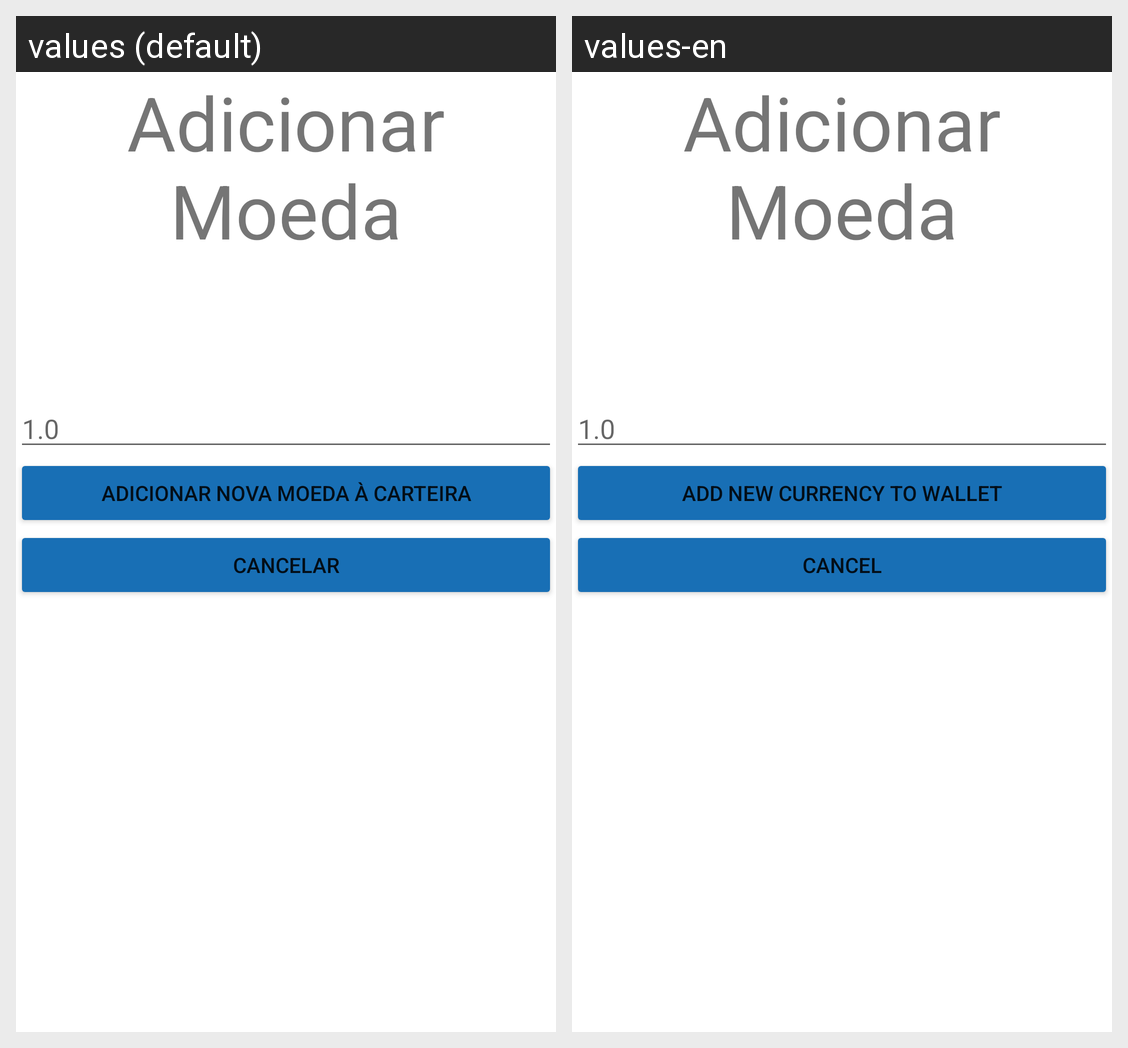

The same Android screen rendered under two of its app's locales, left to right. List the strings drawn on it with the default value and each locale's translation.
Android screen res/layout/activity_nova_moeda.xml rendered under 2 locales, left to right: values (default), values-en. Device: Nexus 5 (rendered at 1080×1920; each locale shown at half size, 540×960, under a caption strip naming it); theme Theme.TrabalhoDDM.
Strings drawn on this screen, with the default value and each locale's value (text and hints the layout hard-codes, and strings that could not be matched under every locale, appear in the picture but are not listed):

adicionar_moeda
  values: Adicionar Moeda
  values-en: Adicionar Moeda

adicionar_nova_moeda_carteira
  values: Adicionar Nova Moeda à Carteira
  values-en: Add New Currency to Wallet

cancelar
  values: Cancelar
  values-en: cancel
